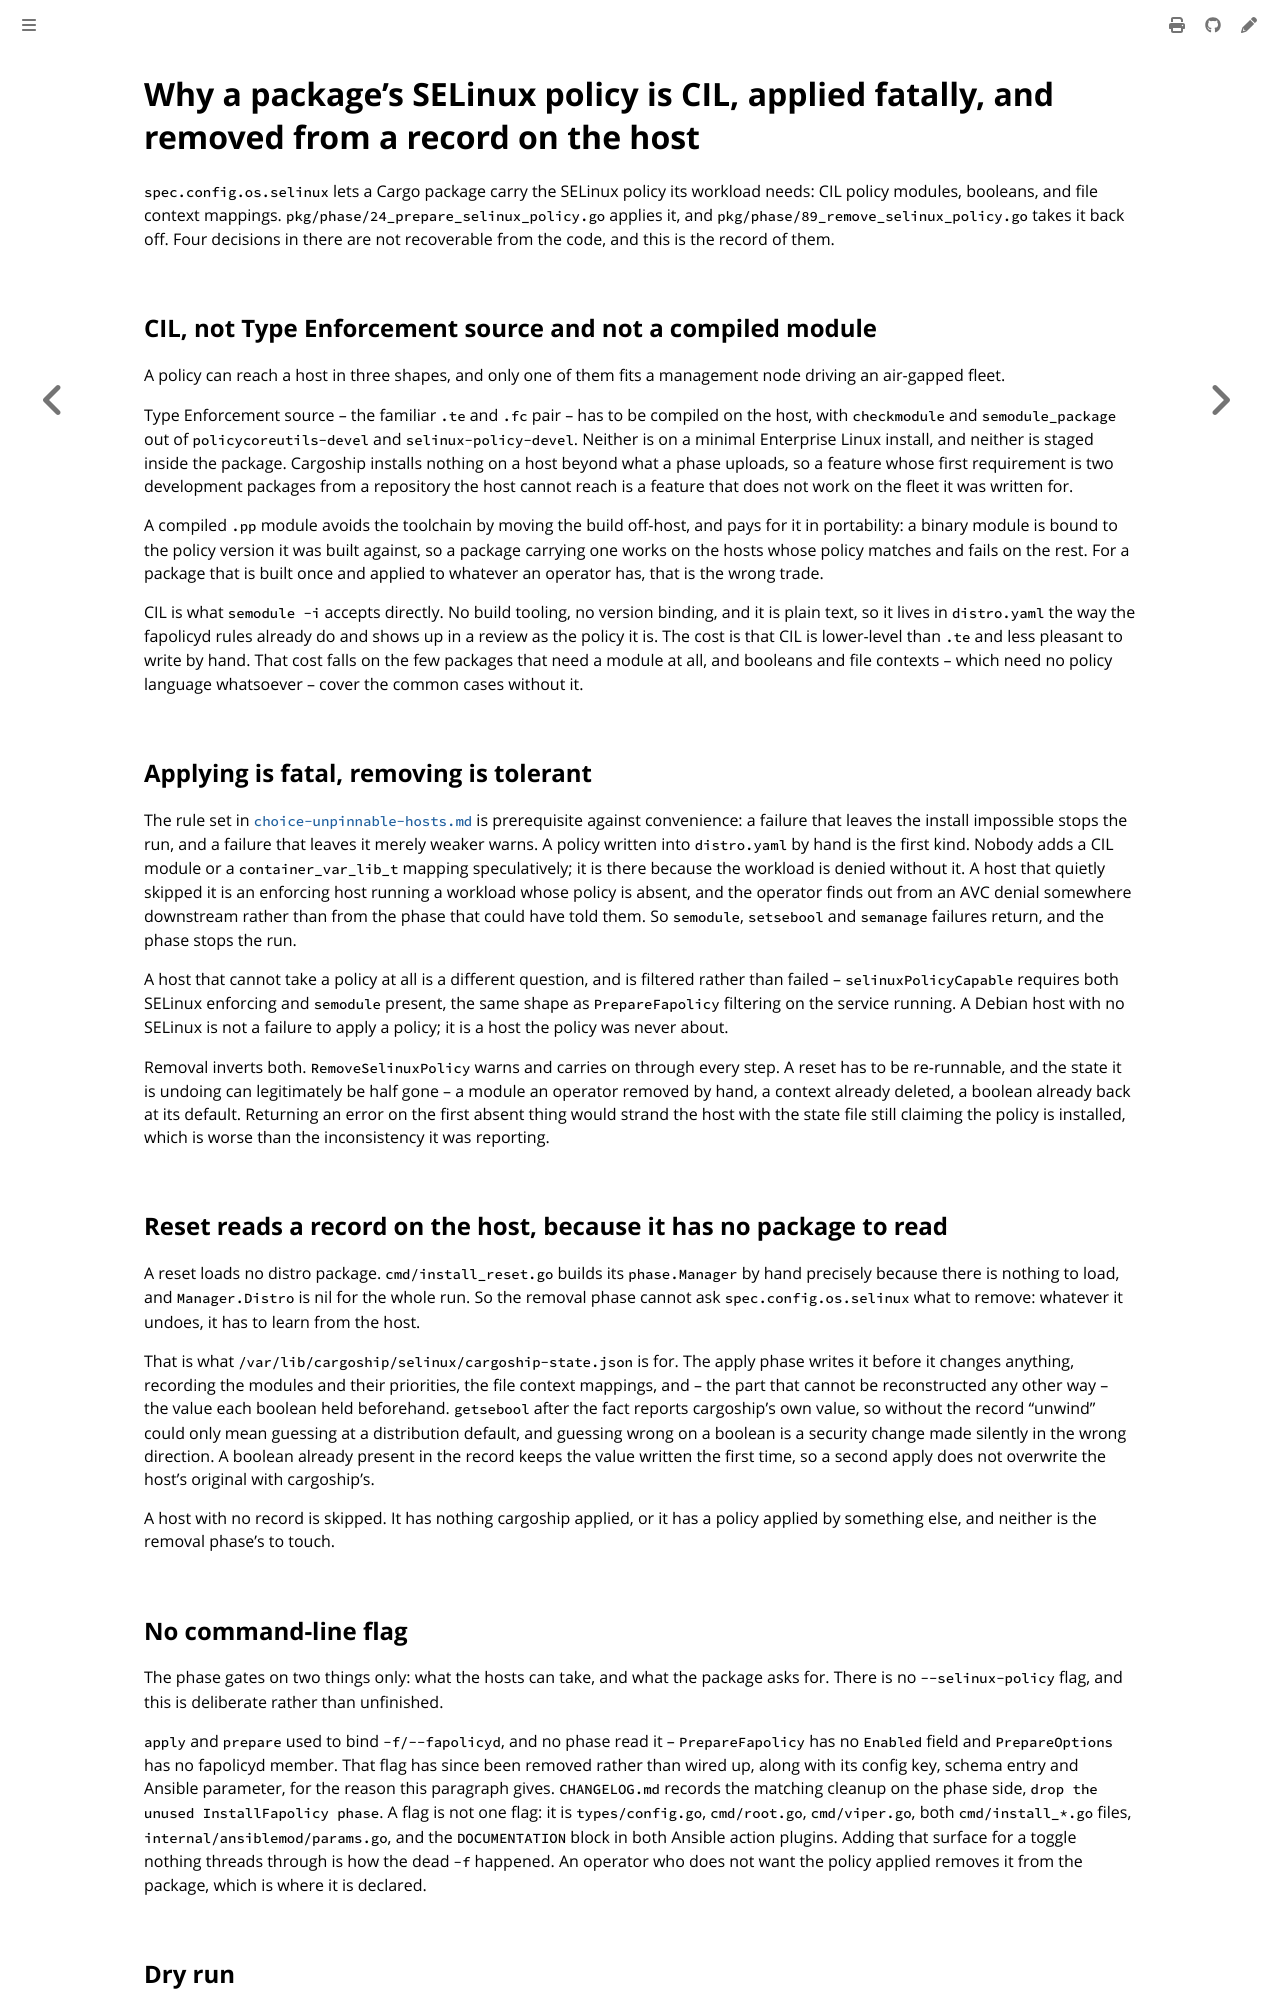

repository: colonel-byte/cargoship · page: agent/choice-selinux-policy.html · generator: mdbook

# Why a package's SELinux policy is CIL, applied fatally, and removed from a record on the host

`spec.config.os.selinux` lets a Cargo package carry the SELinux policy its workload needs: CIL policy modules, booleans, and file context mappings. `pkg/phase/24_prepare_selinux_policy.go` applies it, and `pkg/phase/89_remove_selinux_policy.go` takes it back off. Four decisions in there are not recoverable from the code, and this is the record of them.

## CIL, not Type Enforcement source and not a compiled module

A policy can reach a host in three shapes, and only one of them fits a management node driving an air-gapped fleet.

Type Enforcement source -- the familiar `.te` and `.fc` pair -- has to be compiled on the host, with `checkmodule` and `semodule_package` out of `policycoreutils-devel` and `selinux-policy-devel`. Neither is on a minimal Enterprise Linux install, and neither is staged inside the package. Cargoship installs nothing on a host beyond what a phase uploads, so a feature whose first requirement is two development packages from a repository the host cannot reach is a feature that does not work on the fleet it was written for.

A compiled `.pp` module avoids the toolchain by moving the build off-host, and pays for it in portability: a binary module is bound to the policy version it was built against, so a package carrying one works on the hosts whose policy matches and fails on the rest. For a package that is built once and applied to whatever an operator has, that is the wrong trade.

CIL is what `semodule -i` accepts directly. No build tooling, no version binding, and it is plain text, so it lives in `distro.yaml` the way the fapolicyd rules already do and shows up in a review as the policy it is. The cost is that CIL is lower-level than `.te` and less pleasant to write by hand. That cost falls on the few packages that need a module at all, and booleans and file contexts -- which need no policy language whatsoever -- cover the common cases without it.

## Applying is fatal, removing is tolerant

The rule set in [`choice-unpinnable-hosts.md`](choice-unpinnable-hosts.md) is prerequisite against convenience: a failure that leaves the install impossible stops the run, and a failure that leaves it merely weaker warns. A policy written into `distro.yaml` by hand is the first kind. Nobody adds a CIL module or a `container_var_lib_t` mapping speculatively; it is there because the workload is denied without it. A host that quietly skipped it is an enforcing host running a workload whose policy is absent, and the operator finds out from an AVC denial somewhere downstream rather than from the phase that could have told them. So `semodule`, `setsebool` and `semanage` failures return, and the phase stops the run.

A host that cannot take a policy at all is a different question, and is filtered rather than failed -- `selinuxPolicyCapable` requires both SELinux enforcing and `semodule` present, the same shape as `PrepareFapolicy` filtering on the service running. A Debian host with no SELinux is not a failure to apply a policy; it is a host the policy was never about.

Removal inverts both. `RemoveSelinuxPolicy` warns and carries on through every step. A reset has to be re-runnable, and the state it is undoing can legitimately be half gone -- a module an operator removed by hand, a context already deleted, a boolean already back at its default. Returning an error on the first absent thing would strand the host with the state file still claiming the policy is installed, which is worse than the inconsistency it was reporting.

## Reset reads a record on the host, because it has no package to read

A reset loads no distro package. `cmd/install_reset.go` builds its `phase.Manager` by hand precisely because there is nothing to load, and `Manager.Distro` is nil for the whole run. So the removal phase cannot ask `spec.config.os.selinux` what to remove: whatever it undoes, it has to learn from the host.

That is what `/var/lib/cargoship/selinux/cargoship-state.json` is for. The apply phase writes it before it changes anything, recording the modules and their priorities, the file context mappings, and -- the part that cannot be reconstructed any other way -- the value each boolean held beforehand. `getsebool` after the fact reports cargoship's own value, so without the record "unwind" could only mean guessing at a distribution default, and guessing wrong on a boolean is a security change made silently in the wrong direction. A boolean already present in the record keeps the value written the first time, so a second apply does not overwrite the host's original with cargoship's.

A host with no record is skipped. It has nothing cargoship applied, or it has a policy applied by something else, and neither is the removal phase's to touch.

## No command-line flag

The phase gates on two things only: what the hosts can take, and what the package asks for. There is no `--selinux-policy` flag, and this is deliberate rather than unfinished.

`apply` and `prepare` used to bind `-f/--fapolicyd`, and no phase read it -- `PrepareFapolicy` has no `Enabled` field and `PrepareOptions` has no fapolicyd member. That flag has since been removed rather than wired up, along with its config key, schema entry and Ansible parameter, for the reason this paragraph gives. `CHANGELOG.md` records the matching cleanup on the phase side, `drop the unused InstallFapolicy phase`. A flag is not one flag: it is `types/config.go`, `cmd/root.go`, `cmd/viper.go`, both `cmd/install_*.go` files, `internal/ansiblemod/params.go`, and the `DOCUMENTATION` block in both Ansible action plugins. Adding that surface for a toggle nothing threads through is how the dead `-f` happened. An operator who does not want the policy applied removes it from the package, which is where it is declared.
